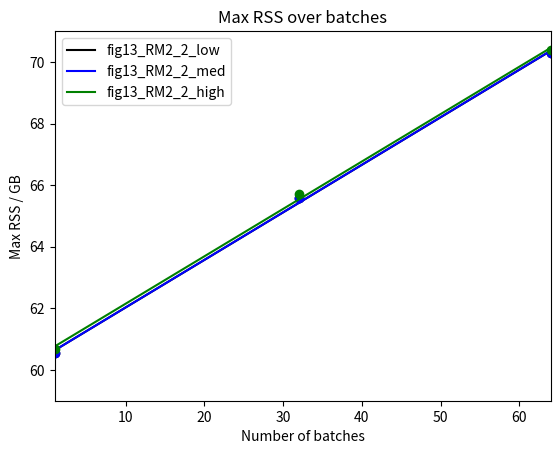

Python code for this plot:
# This script generates a graphical representation of the runtime and max RSS
# for the figure 13 / figure 14 tests.


import numpy as np
import matplotlib.pyplot as plt


iters = [5000, 7500, 10000]
fig13_RM2_1_low_run = [877, 681, 1582]
fig13_RM2_1_med_run = [282, 425, 561]
fig13_RM2_1_high_run = [163, 242, 332]
fig13_RM2_2_low_run = [1288, 1688, 2267]
fig13_RM2_2_med_run = [712, 1066, 1427]
fig13_RM2_2_high_run = [422, 627, 839]
fig14_RM1_low_run = [268, 404, 541]
fig14_RM1_med_run = [221, 327, 444]
fig14_RM1_high_run = [175, 264, 352]
fig13_RM2_1_low_rss = [34.296, 34.304, 34.306]
fig13_RM2_1_med_rss = [34.301, 34.301, 34.301]
fig13_RM2_1_high_rss = [34.403, 34.403, 34.403]
fig13_RM2_2_low_rss = [70.279, 70.281, 70.279]
fig13_RM2_2_med_rss = [70.281, 70.278, 70.286]
fig13_RM2_2_high_rss = [70.380, 70.385, 70.383]
fig14_RM1_low_rss = [6.265, 6.266, 6.270]
fig14_RM1_med_rss = [6.269, 6.268, 6.273]
fig14_RM1_high_rss = [6.374, 6.374, 6.377]


batches = [1, 32, 64]
fig13_RM2_2_low_rss = [60.553, 65.592, 70.279]
fig13_RM2_2_med_rss = [60.552, 65.596, 70.281]
fig13_RM2_2_high_rss = [60.683, 65.696, 70.380]


def main():
    # RUNTIME GRAPH

    # plt.plot(iters, fig13_RM2_1_med_run, 'o', color="black")
    # coef = np.polyfit(iters, fig13_RM2_1_med_run, 1)
    # fn = np.poly1d(coef)
    # plt.plot(iters, fn(iters), color="black", label=f"fig13_RM2_1_med")

    # plt.plot(iters, fig13_RM2_2_high_run, 'o', color="blue")
    # coef = np.polyfit(iters, fig13_RM2_2_high_run, 1)
    # fn = np.poly1d(coef)
    # plt.plot(iters, fn(iters), color="blue", label=f"fig13_RM2_2_high")

    # plt.plot(iters, fig14_RM1_med_run, 'o', color="green")
    # coef = np.polyfit(iters, fig14_RM1_med_run , 1)
    # fn = np.poly1d(coef)
    # plt.plot(iters, fn(iters), color="green", label=f"fig14_RM1_med")

    # plt.xlim(5000, 10000)
    # plt.ylim(200, 1000)
    # plt.xlabel("Number of iterations")
    # plt.ylabel("Runtime / sec")
    # plt.title(label="Runtime over iterations")
    # plt.legend()
    # plt.show()

    # RSS GRAPH

    plt.plot(batches, fig13_RM2_2_low_rss, 'o', color="black")
    coef = np.polyfit(batches, fig13_RM2_2_low_rss, 1)
    fn = np.poly1d(coef)
    plt.plot(batches, fn(batches), color="black", label=f"fig13_RM2_2_low")

    plt.plot(batches, fig13_RM2_2_med_rss, 'o', color="blue")
    coef = np.polyfit(batches, fig13_RM2_2_med_rss, 1)
    fn = np.poly1d(coef)
    plt.plot(batches, fn(batches), color="blue", label=f"fig13_RM2_2_med")

    plt.plot(batches, fig13_RM2_2_high_rss, 'o', color="green")
    coef = np.polyfit(batches, fig13_RM2_2_high_rss, 1)
    fn = np.poly1d(coef)
    plt.plot(batches, fn(batches), color="green", label=f"fig13_RM2_2_high")

    plt.xlim(1, 64)
    plt.ylim(59, 71)
    plt.xlabel("Number of batches")
    plt.ylabel("Max RSS / GB")
    plt.title(label="Max RSS over batches")
    plt.legend()
    plt.show()


if __name__=='__main__':
    main()
